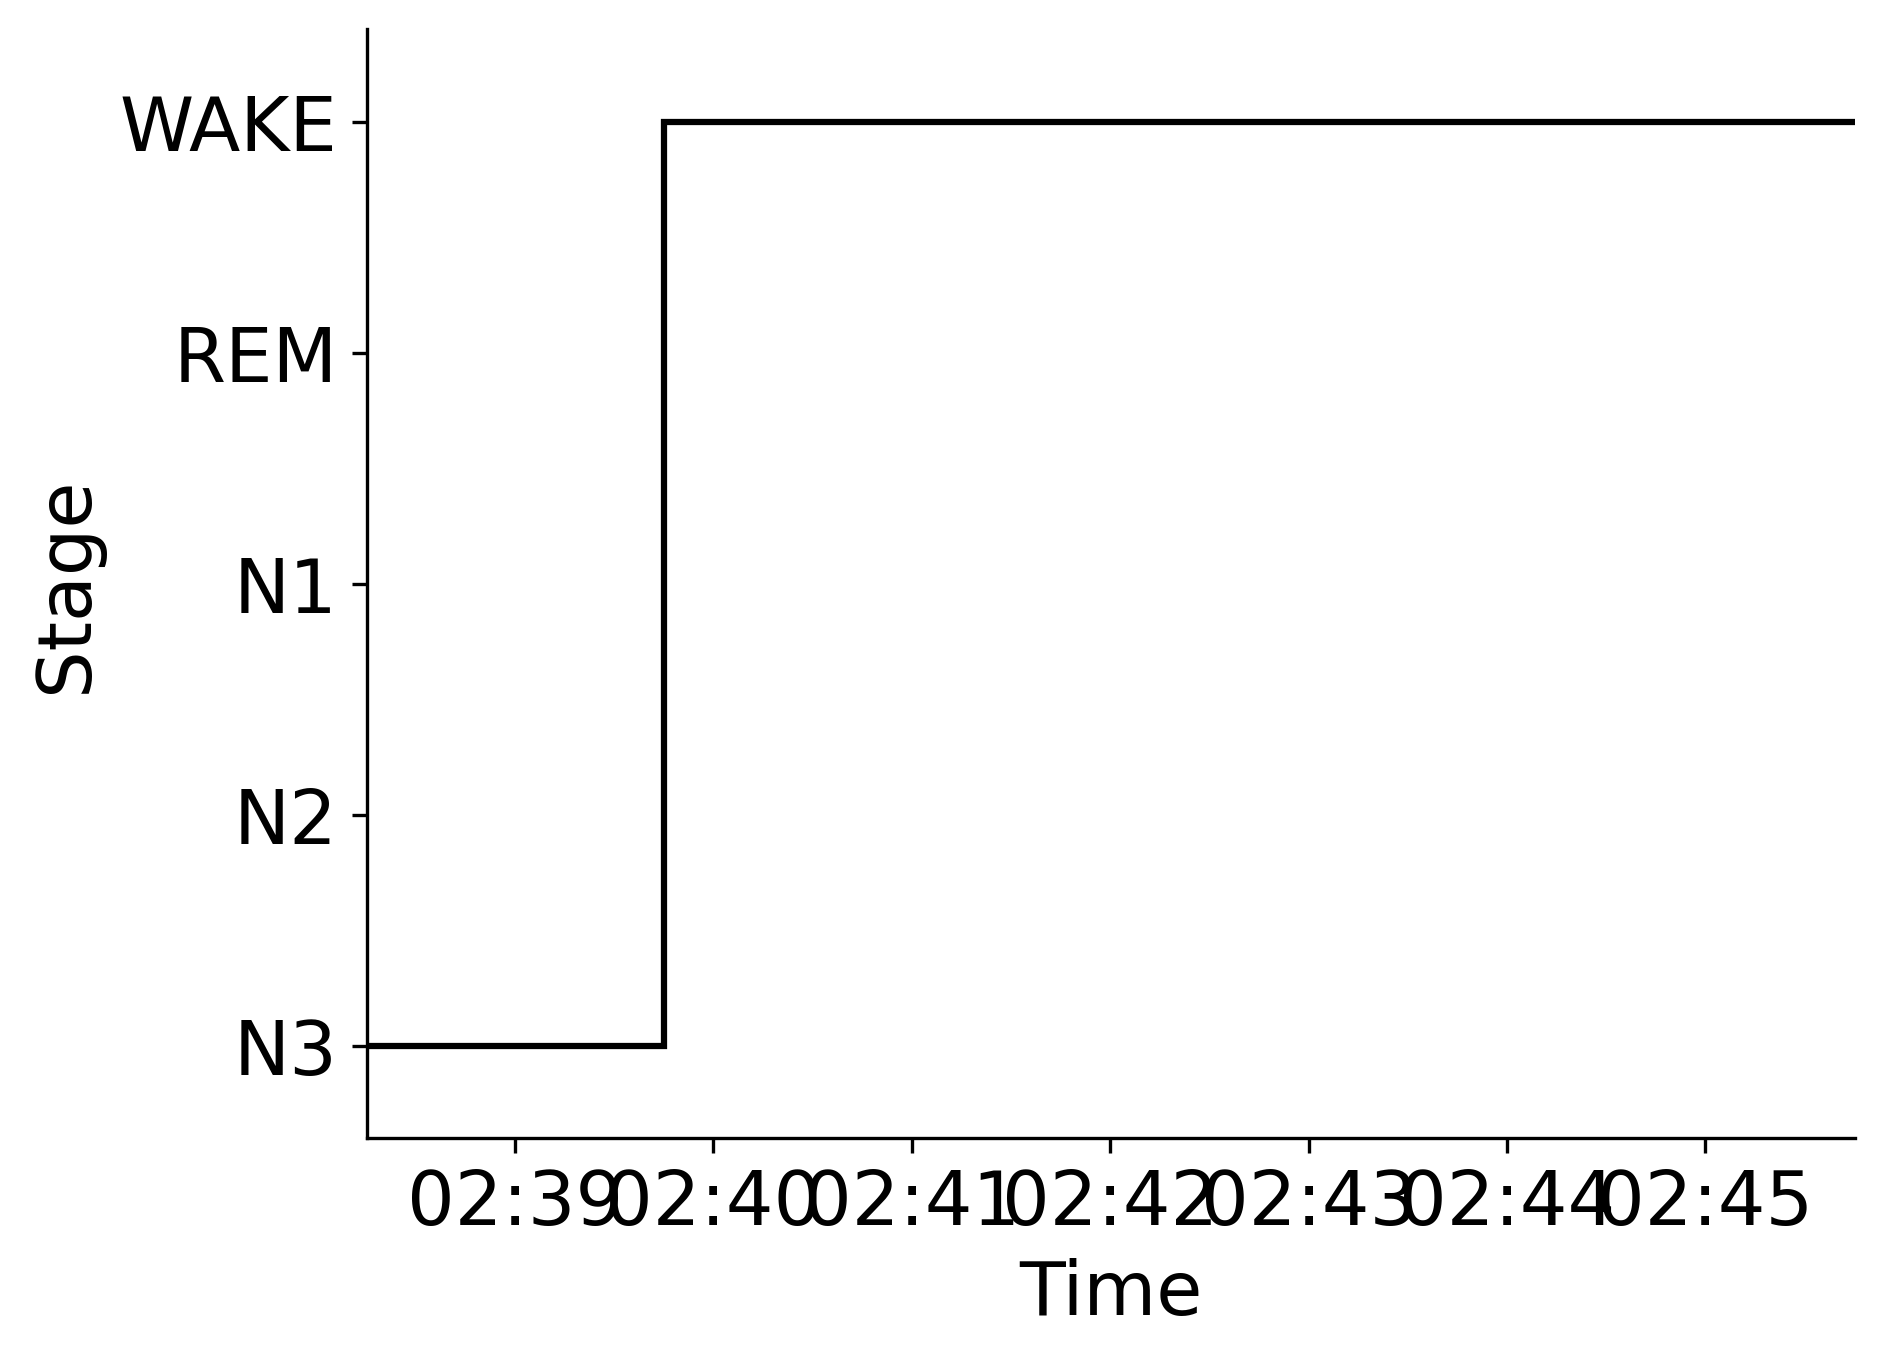

Data behind this chart, as committed beside it:
Epoch, Subject, Session, Recording, RecordingEpoch, Time, Stage
0, sub-00014, ses-2, sub-00014_ses-2_task-sleep_acq-20170119T…, 0, 2017-01-19 02:38:15.092786+00:00, N3
1, sub-00014, ses-2, sub-00014_ses-2_task-sleep_acq-20170119T…, 1, 2017-01-19 02:38:45.092786+00:00, N3
2, sub-00014, ses-2, sub-00014_ses-2_task-sleep_acq-20170119T…, 2, 2017-01-19 02:39:15.092786+00:00, N3
3, sub-00014, ses-2, sub-00014_ses-2_task-sleep_acq-20170119T…, 3, 2017-01-19 02:39:45.092786+00:00, WAKE
4, sub-00014, ses-2, sub-00014_ses-2_task-sleep_acq-20170119T…, 4, 2017-01-19 02:40:15.092786+00:00, WAKE
5, sub-00014, ses-2, sub-00014_ses-2_task-sleep_acq-20170119T…, 5, 2017-01-19 02:40:45.092786+00:00, WAKE
6, sub-00014, ses-2, sub-00014_ses-2_task-sleep_acq-20170119T…, 6, 2017-01-19 02:41:15.092786+00:00, WAKE
7, sub-00014, ses-2, sub-00014_ses-2_task-sleep_acq-20170119T…, 7, 2017-01-19 02:41:45.092786+00:00, WAKE
8, sub-00014, ses-2, sub-00014_ses-2_task-sleep_acq-20170119T…, 8, 2017-01-19 02:42:15.092786+00:00, WAKE
9, sub-00014, ses-2, sub-00014_ses-2_task-sleep_acq-20170119T…, 9, 2017-01-19 02:42:45.092786+00:00, WAKE
10, sub-00014, ses-2, sub-00014_ses-2_task-sleep_acq-20170119T…, 10, 2017-01-19 02:43:15.092786+00:00, WAKE
11, sub-00014, ses-2, sub-00014_ses-2_task-sleep_acq-20170119T…, 11, 2017-01-19 02:43:45.092786+00:00, WAKE
12, sub-00014, ses-2, sub-00014_ses-2_task-sleep_acq-20170119T…, 12, 2017-01-19 02:44:15.092786+00:00, WAKE
13, sub-00014, ses-2, sub-00014_ses-2_task-sleep_acq-20170119T…, 13, 2017-01-19 02:44:45.092786+00:00, WAKE
14, sub-00014, ses-2, sub-00014_ses-2_task-sleep_acq-20170119T…, 14, 2017-01-19 02:45:15.092786+00:00, WAKE
